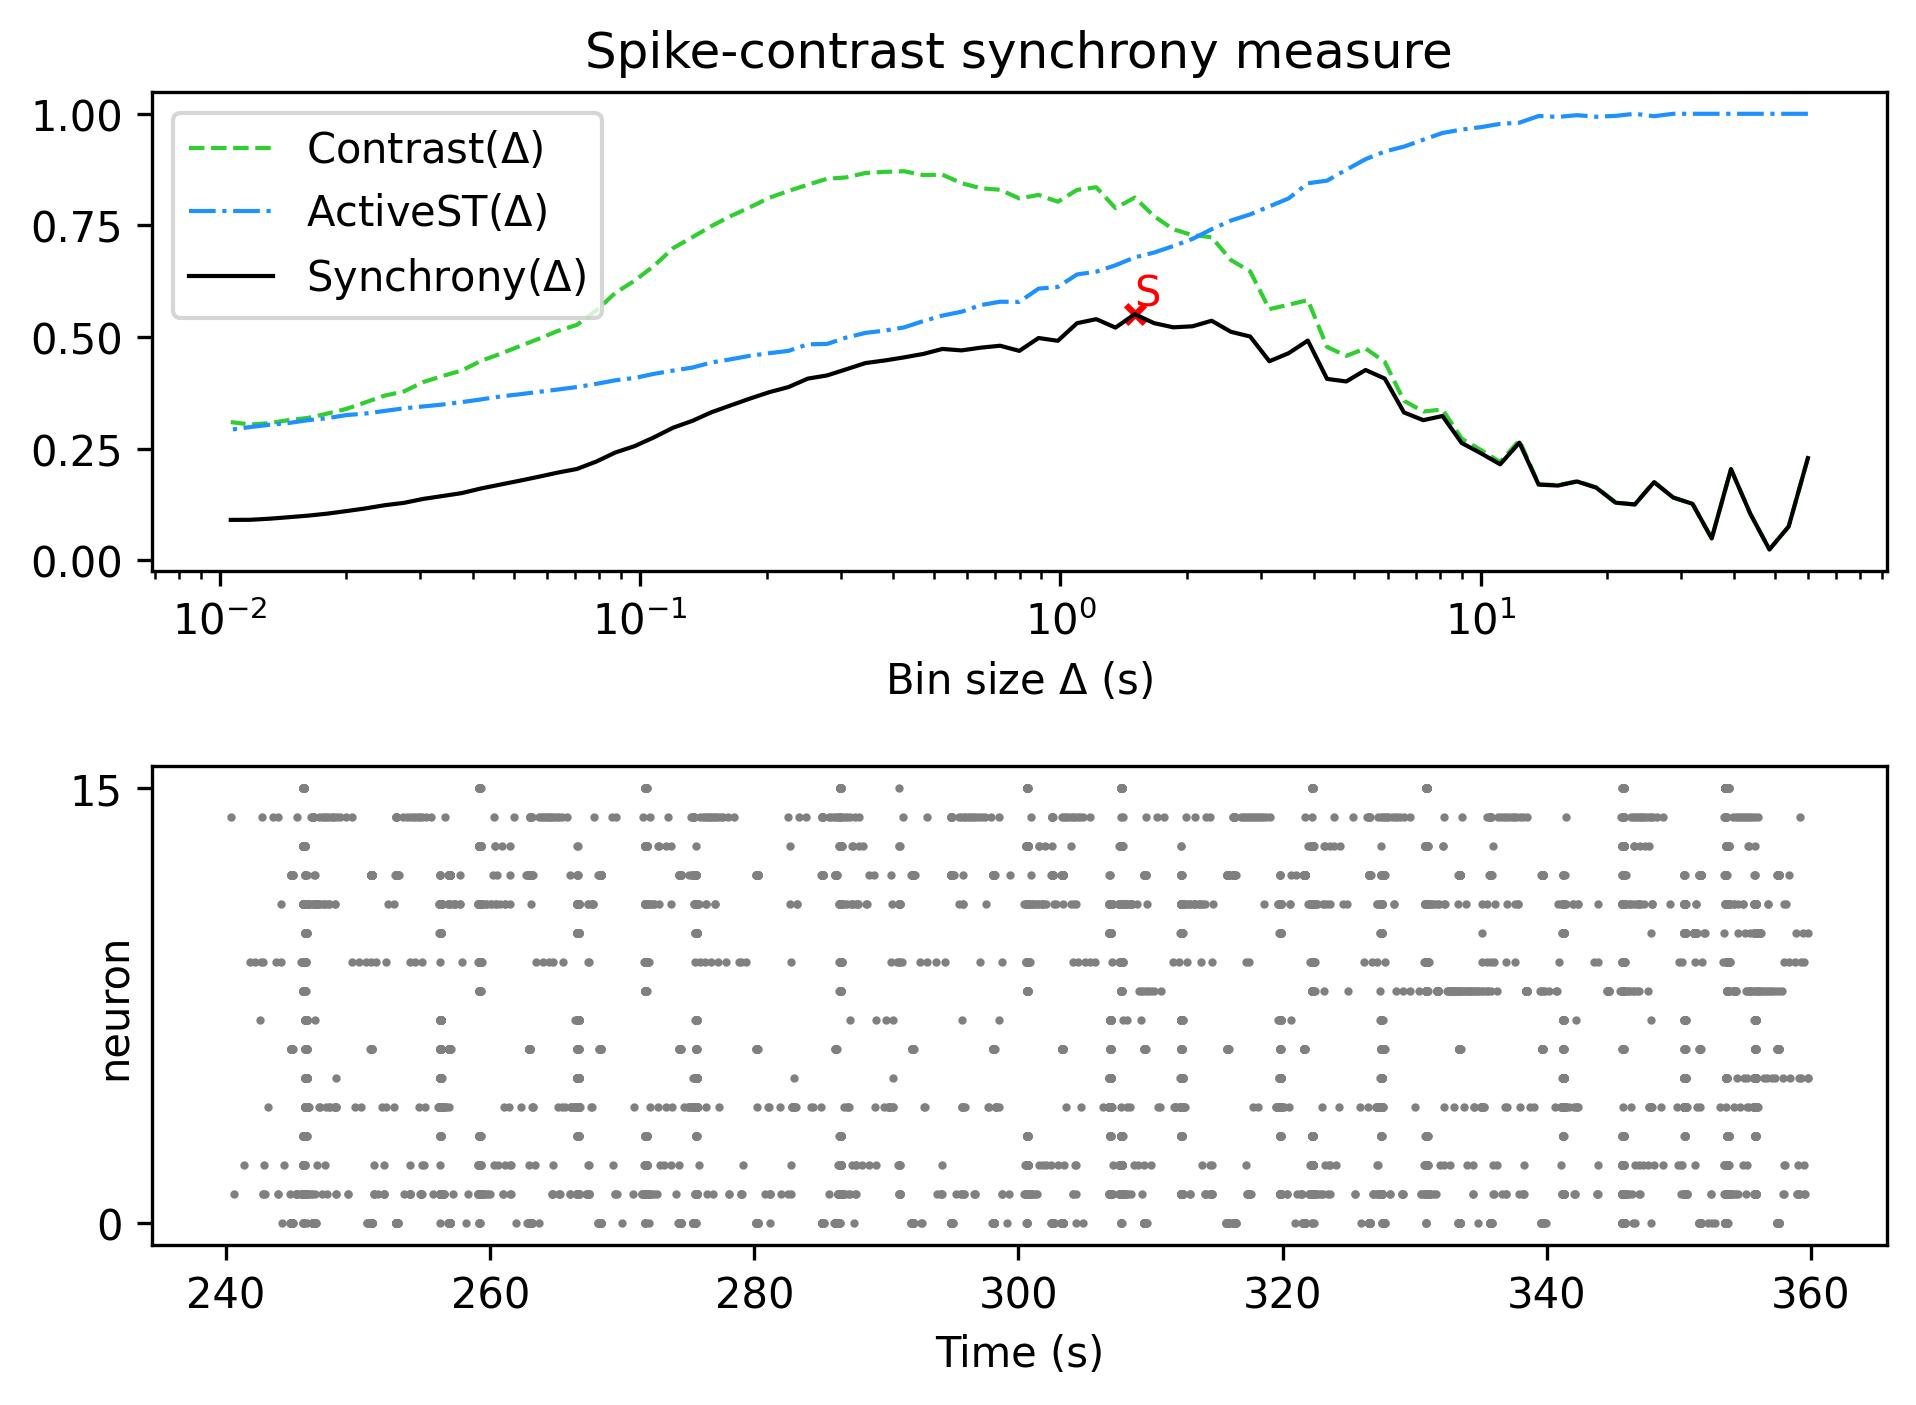

The table this chart was drawn from, first rows:
, Spike-contrast (60.0 s), Spike-contrast (54.0 s), Spike-contrast (48.6 s), Spike-contrast (43.74 s), Spike-contrast (39.366 s), Spike-contrast (35.429 s), Spike-contrast (31.886 s), Spike-contrast (28.698 s), Spike-contrast (25.828 s), Spike-contrast (23.245 s), Spike-contrast (20.921 s), Spike-contrast (18.829 s), Spike-contrast (16.946 s), Spike-contrast (15.251 s), Spike-contrast (13.726 s), Spike-contrast (12.353 s), Spike-contrast (11.118 s), Spike-contrast (10.006 s), Spike-contrast (9.006 s), Spike-contrast (8.105 s), Spike-contrast (7.295 s), Spike-contrast (6.565 s), Spike-contrast (5.909 s)
0, 0.2289, 0.07579, 0.02434, 0.1048, 0.2043, 0.04903, 0.1266, 0.1406, 0.1751, 0.1251, 0.1291, 0.1626, 0.1766, 0.1674, 0.1697, 0.2636, 0.2151, 0.2397, 0.2628, 0.3232, 0.3139, 0.3312, 0.4071
